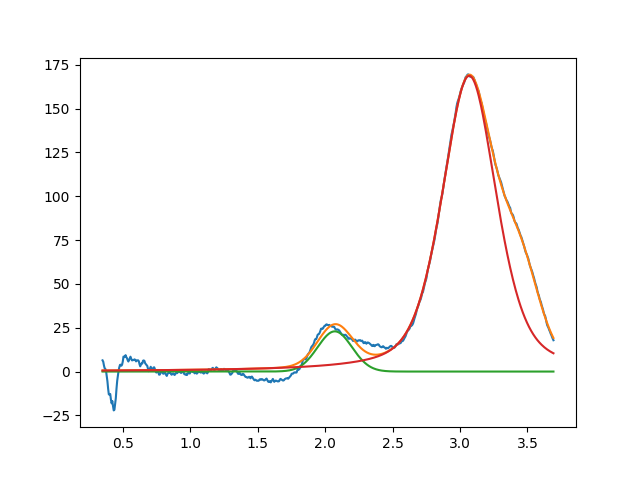

The table this chart was drawn from, first rows:
2.071860525594838798e+00, 2.293166550780371438e+01, 2.999999999999999334e-01, 9.999999999999997780e-01
3.068449960229063578e+00, 1.687011923585270097e+02, 4.774152270979944435e-01, 5.531653171811963254e-01
3.456901514120241270e+00, 3.999999999999999289e+01, 3.181224379531845114e-01, 9.999999999999998890e-01
